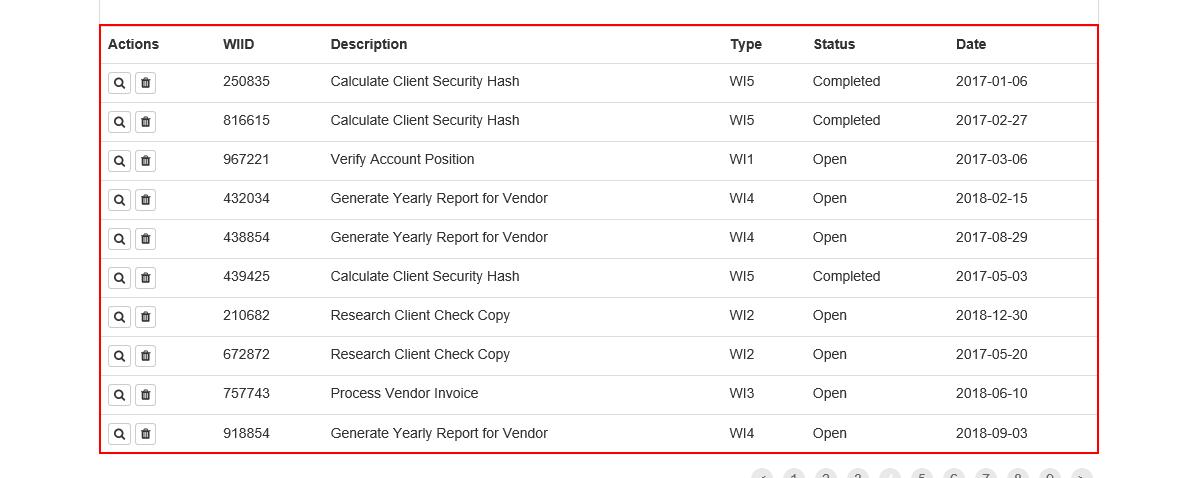
Task: Assignment 2 Level 3 - Dispatcher
Workflow: Dispatcher

Step 1: get-text from the table in window 'ACME System 1 - Work Items'
